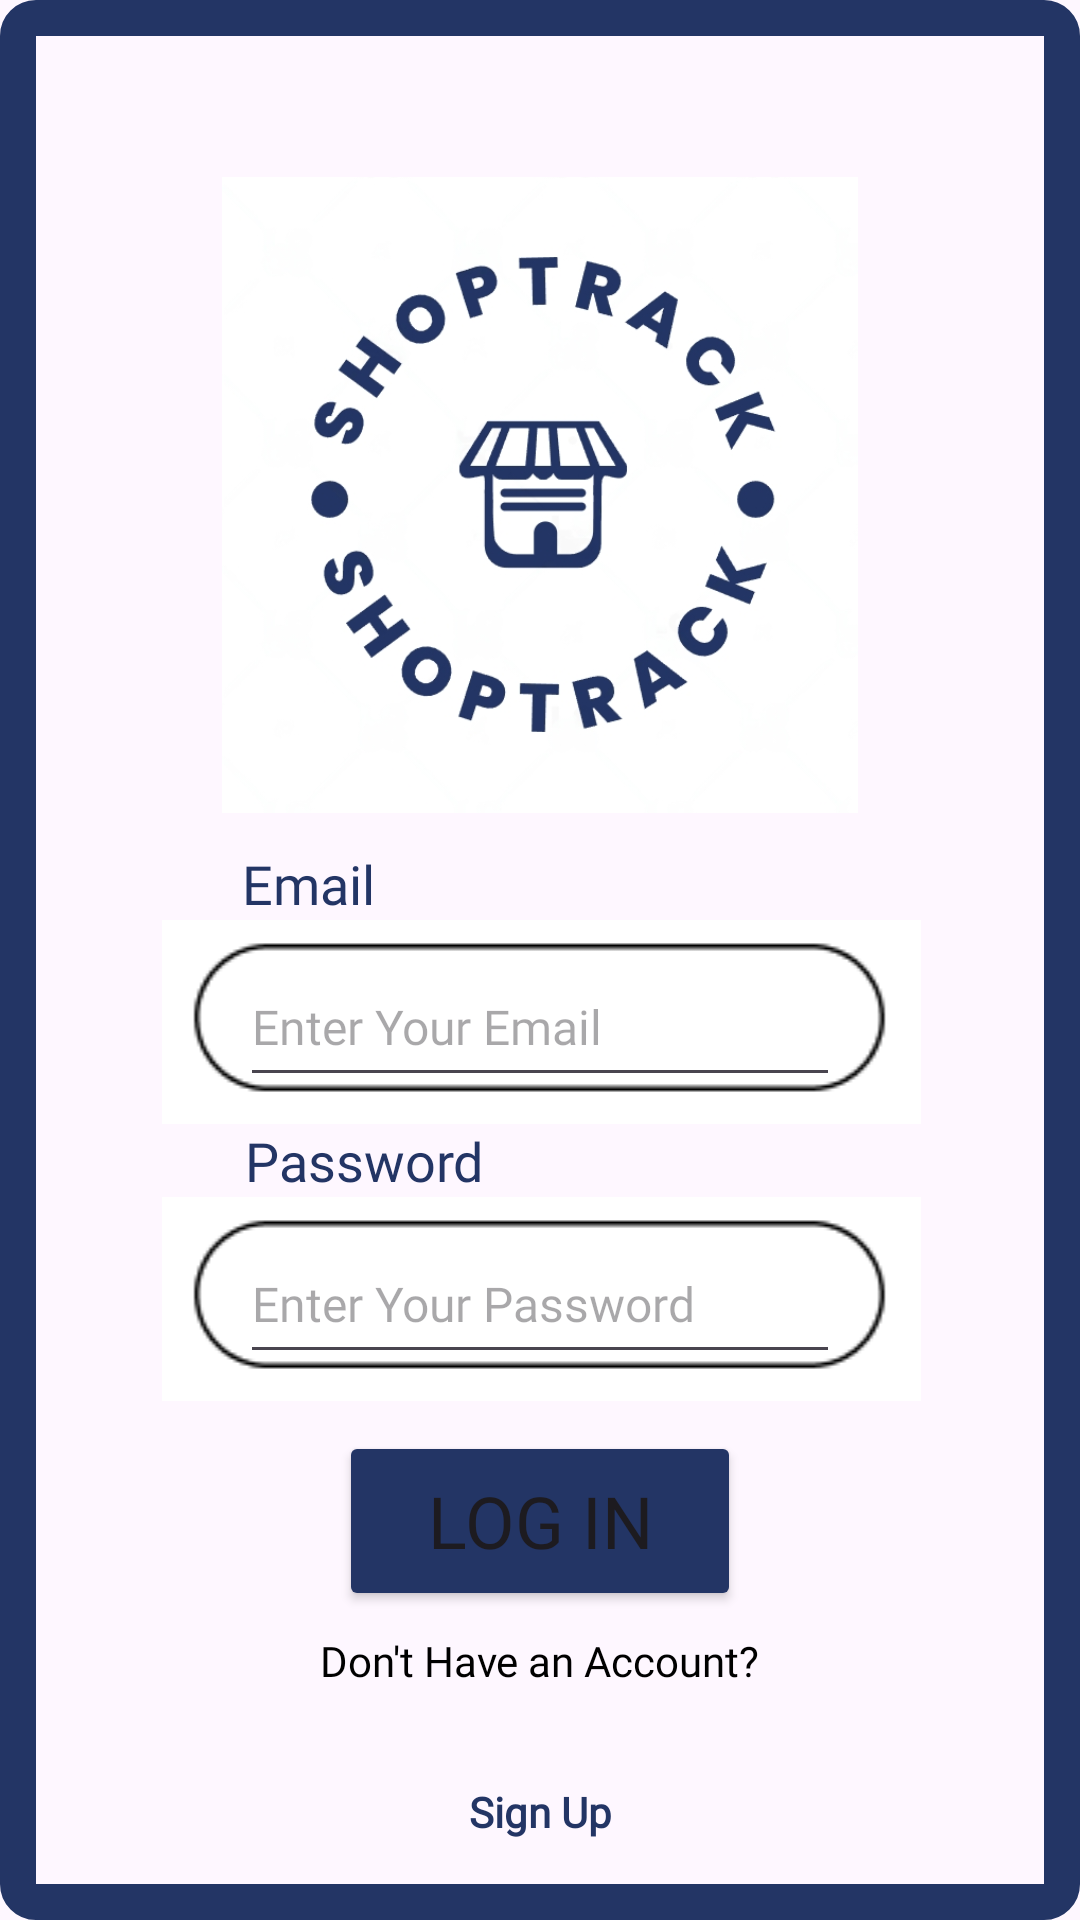

Android layout source for this screen:
<!-- AndroidManifest.xml: application theme Theme.Material3.Light -->
<!-- res/layout/activity_login.xml -->
<?xml version="1.0" encoding="utf-8"?>
<androidx.constraintlayout.widget.ConstraintLayout xmlns:android="http://schemas.android.com/apk/res/android"
    xmlns:app="http://schemas.android.com/apk/res-auto"
    xmlns:tools="http://schemas.android.com/tools"
    android:layout_width="match_parent"
    android:layout_height="match_parent"
    android:orientation="vertical"
    android:padding="15dp"
    tools:context=".ui.Login"
    android:background="@drawable/border">

    <ProgressBar
        android:id="@+id/progressBar"
        android:layout_width="wrap_content"
        android:layout_height="wrap_content"
        android:visibility="gone"
        app:layout_constraintEnd_toEndOf="parent"
        app:layout_constraintTop_toTopOf="parent" />

    <Button
        android:id="@+id/signup_btn_signup"
        android:layout_width="134dp"
        android:layout_height="60dp"
        android:layout_marginTop="10dp"
        android:backgroundTint="@color/dark_blue"
        android:fontFamily="@font/poppins_regular"
        android:text="@string/login"
        android:textSize="24sp"
        app:cornerRadius="20dp"
        app:layout_constraintBottom_toTopOf="@+id/signup_prompt"
        app:layout_constraintEnd_toEndOf="parent"
        app:layout_constraintStart_toStartOf="parent"
        app:layout_constraintTop_toBottomOf="@+id/login_password_rounded_box"
        app:strokeColor="@color/black"
        app:strokeWidth="1px" />

    <TextView
        android:id="@+id/registerNow"
        android:layout_width="291dp"
        android:layout_height="31dp"
        android:layout_marginTop="20dp"
        android:fontFamily="@font/poppins_regular"
        android:gravity="center"
        android:text="@string/click_to_register"
        android:textColor="@color/dark_blue"
        android:textSize="14sp"
        android:textStyle="bold"
        app:layout_constraintBottom_toBottomOf="parent"
        app:layout_constraintEnd_toEndOf="parent"
        app:layout_constraintStart_toStartOf="parent"
        app:layout_constraintTop_toBottomOf="@+id/signup_prompt" />

    <ImageView
        android:id="@+id/login_email_rounded_box"
        android:layout_width="400dp"
        android:layout_height="68dp"
        app:layout_constraintBottom_toTopOf="@+id/login_email_prompt2"
        app:layout_constraintEnd_toEndOf="parent"
        app:layout_constraintStart_toStartOf="parent"
        app:layout_constraintTop_toBottomOf="@+id/login_email_prompt"
        app:srcCompat="@drawable/textbox_outline_drawable" />

    <ImageView
        android:id="@+id/login_password_rounded_box"
        android:layout_width="400dp"
        android:layout_height="68dp"
        app:layout_constraintBottom_toTopOf="@+id/signup_btn_signup"
        app:layout_constraintEnd_toEndOf="parent"
        app:layout_constraintStart_toStartOf="parent"
        app:layout_constraintTop_toBottomOf="@+id/login_email_prompt2"
        app:srcCompat="@drawable/textbox_outline_drawable" />

    <com.google.android.material.textfield.TextInputEditText
        android:id="@+id/password"
        android:layout_width="200dp"
        android:layout_height="50dp"
        android:fontFamily="@font/poppins_light"
        android:hint="@string/enter_password"
        android:textSize="16sp"
        app:layout_constraintBottom_toBottomOf="@+id/login_password_rounded_box"
        app:layout_constraintEnd_toEndOf="parent"
        app:layout_constraintStart_toStartOf="parent"
        app:layout_constraintTop_toTopOf="@+id/login_password_rounded_box" />

    <com.google.android.material.textfield.TextInputEditText
        android:id="@+id/email"
        android:layout_width="200dp"
        android:layout_height="50dp"
        android:fontFamily="@font/poppins_light"
        android:hint="@string/enter_email"
        android:singleLine="true"
        android:textSize="16sp"
        app:layout_constraintBottom_toBottomOf="@+id/login_email_rounded_box"
        app:layout_constraintEnd_toEndOf="parent"
        app:layout_constraintStart_toStartOf="parent"
        app:layout_constraintTop_toTopOf="@+id/login_email_rounded_box" />

    <ImageView
        android:id="@+id/home_logo"
        android:layout_width="212dp"
        android:layout_height="235dp"
        android:layout_marginTop="50dp"
        app:layout_constraintBottom_toTopOf="@+id/login_email_prompt"
        app:layout_constraintEnd_toEndOf="parent"
        app:layout_constraintStart_toStartOf="parent"
        app:layout_constraintTop_toTopOf="parent"
        app:srcCompat="@drawable/logo_no_wm" />

    <androidx.constraintlayout.widget.Guideline
        android:id="@+id/guideline"
        android:layout_width="wrap_content"
        android:layout_height="wrap_content"
        android:orientation="vertical"
        app:layout_constraintGuide_percent=".2" />

    <androidx.constraintlayout.widget.Guideline
        android:id="@+id/guideline2"
        android:layout_width="wrap_content"
        android:layout_height="wrap_content"
        android:orientation="vertical"
        app:layout_constraintGuide_percent=".8" />

    <TextView
        android:id="@+id/login_email_prompt"
        android:layout_width="wrap_content"
        android:layout_height="wrap_content"
        android:fontFamily="@font/poppins_semibold"
        android:text="@string/email"
        android:textColor="@color/dark_blue"
        android:textSize="18sp"
        app:layout_constraintBottom_toTopOf="@+id/login_email_rounded_box"
        app:layout_constraintEnd_toEndOf="parent"
        app:layout_constraintHorizontal_bias=".23"
        app:layout_constraintStart_toStartOf="parent"
        app:layout_constraintTop_toBottomOf="@+id/home_logo"
        app:layout_constraintVertical_bias="1.0" />

    <TextView
        android:id="@+id/login_email_prompt2"
        android:layout_width="wrap_content"
        android:layout_height="wrap_content"
        android:fontFamily="@font/poppins_semibold"
        android:text="@string/password"
        android:textColor="@color/dark_blue"
        android:textSize="18sp"
        app:layout_constraintBottom_toTopOf="@+id/login_password_rounded_box"
        app:layout_constraintEnd_toEndOf="parent"
        app:layout_constraintHorizontal_bias="0.266"
        app:layout_constraintStart_toStartOf="parent"
        app:layout_constraintTop_toBottomOf="@+id/login_email_rounded_box" />

    <TextView
        android:id="@+id/signup_prompt"
        android:layout_width="wrap_content"
        android:layout_height="wrap_content"
        android:layout_marginTop="7dp"
        android:layout_marginBottom="80dp"
        android:fontFamily="@font/poppins_regular"
        android:text="@string/click_to_register_prompt"
        android:textColor="@color/black"
        app:layout_constraintBottom_toBottomOf="parent"
        app:layout_constraintEnd_toEndOf="parent"
        app:layout_constraintStart_toStartOf="parent"
        app:layout_constraintTop_toBottomOf="@+id/signup_btn_signup" />

    <androidx.constraintlayout.widget.Guideline
        android:id="@+id/guideline4"
        android:layout_width="wrap_content"
        android:layout_height="wrap_content"
        android:orientation="vertical"
        app:layout_constraintGuide_percent=".5" />

</androidx.constraintlayout.widget.ConstraintLayout>
<!-- resources referenced by this layout -->
<resources>
  <color name="black">#FF000000</color>
  <color name="dark_blue">#233565</color>
  <!-- drawable border (drawable) -->
  <?xml version="1.0" encoding="utf-8"?>
  <shape xmlns:android="http://schemas.android.com/apk/res/android">
          <solid android:color="@android:color/transparent" />
          <stroke
              android:width="12dp"
              android:color="@color/dark_blue" />
          <corners android:radius="6dp" /> 
  </shape>
  <!-- drawable logo_no_wm: png bitmap (drawable, 141610 bytes) -->
  <!-- drawable textbox_outline_drawable: png bitmap (drawable, 1077 bytes) -->
  <string name="click_to_register">Sign Up</string>
  <string name="click_to_register_prompt">Don\'t Have an Account?</string>
  <string name="email">Email</string>
  <string name="enter_email">Enter Your Email</string>
  <string name="enter_password">Enter Your Password</string>
  <string name="login">Log In</string>
  <string name="password">Password</string>
</resources>
